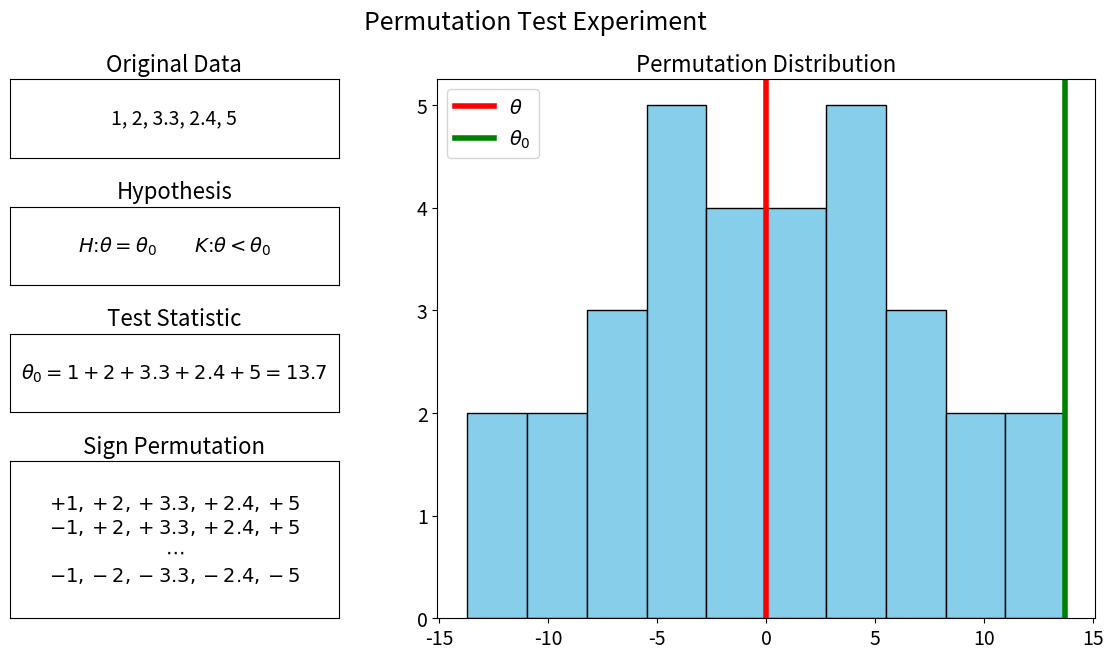

This chart was generated by the following Python code:
"""
Example of permutation test.

References
----------
.. [1] https://matplotlib.org/stable/gallery/subplots_axes_and_figures/gridspec_customization.html
"""

import matplotlib.pyplot as plt
from matplotlib.gridspec import GridSpec
from itertools import product


class Permutation:
    def __init__(self):
        self.figure_title_fontsize = 18
        self.subplot_title_fontsize = 16
        self.subplot_fontsize = 14

        fig = plt.figure(figsize=(14, 7))
        fig.subplots_adjust(hspace=0.5)
        fig.suptitle("Permutation Test Experiment", fontsize=self.figure_title_fontsize)

        gs = GridSpec(4, 2, width_ratios=[1, 2], height_ratios=[1, 1, 1, 2])
        ax1 = fig.add_subplot(gs[0, 0])
        ax2 = fig.add_subplot(gs[1, 0])
        ax3 = fig.add_subplot(gs[2, 0])
        ax4 = fig.add_subplot(gs[3, 0])
        ax5 = fig.add_subplot(gs[:, 1])

        self.subplot_original_data(ax1)
        self.subplot_hypothesis(ax2)
        self.subplot_test_statistic(ax3)
        self.subplot_sign_permutation(ax4)
        self.subplot_significance(ax5)

        fig.savefig("permutation")

    def _build_suplot(self, ax, title, text):
        ax.set_xticks([])
        ax.set_yticks([])
        ax.set_title(title, fontsize=self.subplot_title_fontsize)
        ax.text(
            0.5,
            0.5,
            text,
            ha="center",
            va="center",
            fontsize=self.subplot_fontsize,
            transform=ax.transAxes,
            multialignment="center",
        )

    def subplot_original_data(self, ax):
        self._build_suplot(ax, "Original Data", "1, 2, 3.3, 2.4, 5")

    def subplot_hypothesis(self, ax):
        self._build_suplot(
            ax,
            "Hypothesis",
            "$H \\colon \\theta=\\theta_0 \\qquad K \\colon \\theta < \\theta_0$",
        )

    def subplot_test_statistic(self, ax):
        self._build_suplot(ax, "Test Statistic", "$\\theta_0 = 1+2+3.3+2.4+5 = 13.7$")

    def subplot_sign_permutation(self, ax):
        self._build_suplot(
            ax,
            "Sign Permutation",
            "$+1,+2,+3.3,+2.4,+5$\n$-1,+2,+3.3,+2.4,+5$\n$\\cdots$\n$-1,-2,-3.3,-2.4,-5$",
        )

    def subplot_significance(self, ax):
        # Generate permutation test distribution
        data = [1, 2, 3.3, 2.4, 5]
        signs = product([-1, 1], repeat=len(data))
        sums = [sum(d * s for d, s in zip(data, sign_combo)) for sign_combo in signs]

        # Plot distribution
        ax.hist(sums, bins=10, color="skyblue", edgecolor="black")
        ax.set_title("Permutation Distribution", fontsize=self.subplot_title_fontsize)
        ax.tick_params(axis="both", labelsize=self.subplot_fontsize)

        # Plot hypotheses
        ax.axvline(x=0, color="red", linestyle="-", linewidth=4, label="$\\theta$")
        ax.axvline(
            x=13.7, color="green", linestyle="-", linewidth=4, label="$\\theta_0$"
        )
        ax.legend(fontsize=self.subplot_fontsize)


Permutation()
